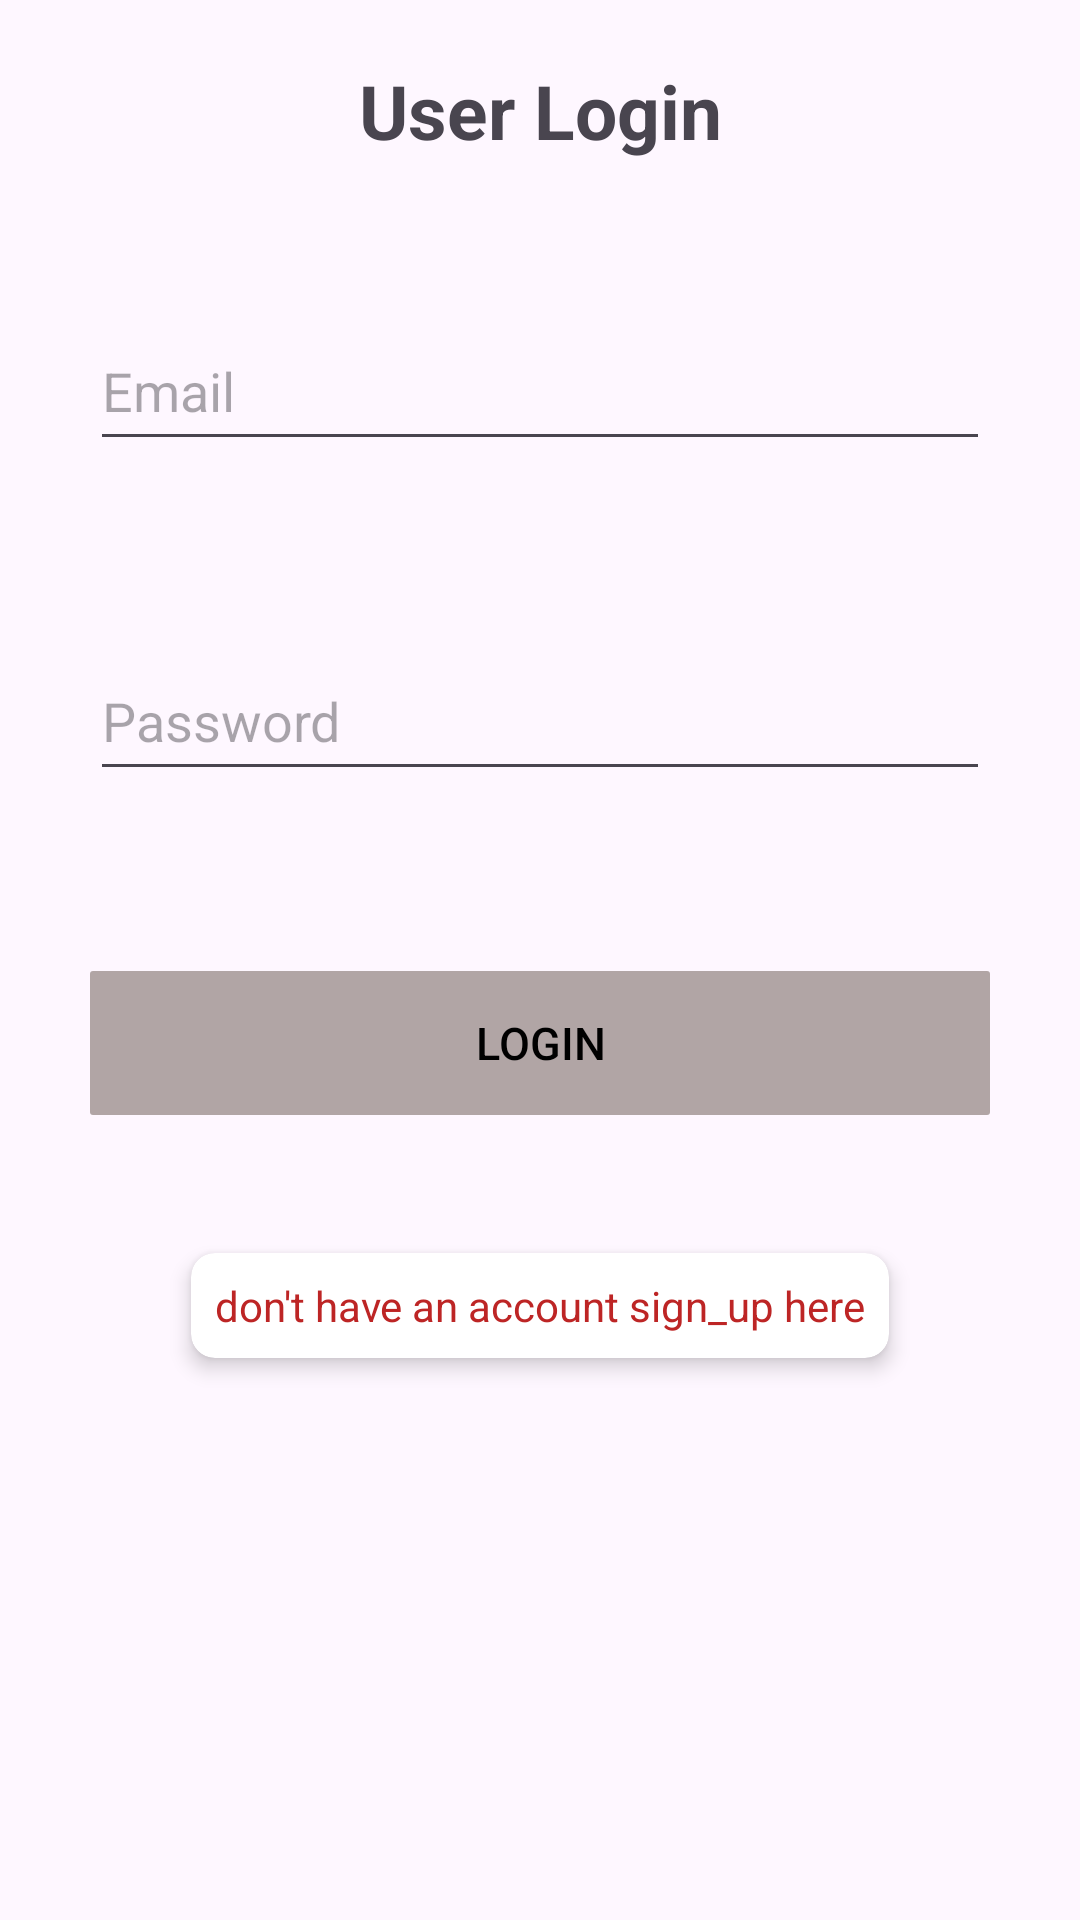

Write the Android layout XML for this screen, with the resource values it uses.
<!-- AndroidManifest.xml: application theme Theme.KotlinMVMLogin -->
<!-- res/layout/activity_login.xml -->
<?xml version="1.0" encoding="utf-8"?>
<LinearLayout xmlns:android="http://schemas.android.com/apk/res/android"
    xmlns:tools="http://schemas.android.com/tools"
    xmlns:app="http://schemas.android.com/apk/res-auto"
    android:id="@+id/main"
    android:layout_width="match_parent"
    android:layout_height="match_parent"
    android:orientation="vertical"
    tools:context=".LoginActivity">

    <TextView
        android:layout_width="match_parent"
        android:layout_height="wrap_content"
        android:text="@string/user_login"
        android:textSize="25sp"
        android:gravity="center_horizontal"
        android:textStyle="bold"
        android:layout_margin="20dp"
        />
    <EditText
        android:id="@+id/regEmail"
        android:layout_width="match_parent"
        android:layout_height="50dp"
        android:hint="@string/email"
        android:layout_margin="30dp"
        />
    <EditText
        android:id="@+id/regPassword"
        android:layout_width="match_parent"
        android:layout_height="50dp"
        android:hint="@string/password"
        android:layout_margin="30dp"
        />
    <Button
        android:id="@+id/regBtn"
        android:layout_width="match_parent"
        android:layout_height="wrap_content"
        android:text="Login"
        android:layout_margin="30dp"
        android:background="@drawable/btn"
        app:backgroundTint="#B1A5A5"
        android:textColor="@color/black"
        android:textSize="15sp"
        />

    <androidx.cardview.widget.CardView
        android:id="@+id/cardViewSignUp"
        android:layout_width="wrap_content"
        android:layout_height="wrap_content"
        android:layout_marginTop="16dp"
        app:cardElevation="4dp"
        app:cardCornerRadius="8dp"
        android:layout_gravity="center_horizontal"
        >

        <TextView
            android:id="@+id/textViewSignUp"
            android:layout_width="wrap_content"
            android:layout_height="wrap_content"
            android:text="don't have an account sign_up here"
            android:textColor="#BD2525"
            android:textSize="14sp"
            android:padding="8dp"/>
    </androidx.cardview.widget.CardView>

</LinearLayout>
<!-- resources referenced by this layout -->
<resources>
  <!-- drawable btn (drawable) -->
  <?xml version="1.0" encoding="utf-8"?>
  <shape xmlns:android="http://schemas.android.com/apk/res/android"
      android:shape="rectangle"
      >
      <corners
          android:radius="1dp"
          />
  </shape>
  <string name="email">Email</string>
  <string name="password">Password</string>
  <string name="user_login">User Login</string>
  <style name="Theme.KotlinMVMLogin" parent="Base.Theme.KotlinMVMLogin" />
  <style name="Base.Theme.KotlinMVMLogin" parent="Theme.Material3.DayNight.NoActionBar">
          
          
      </style>
  <!-- not gathered from this repository: default colours our renderer supplied (Android Studio template values) -->
  <color name="black">#FF000000</color>
</resources>
